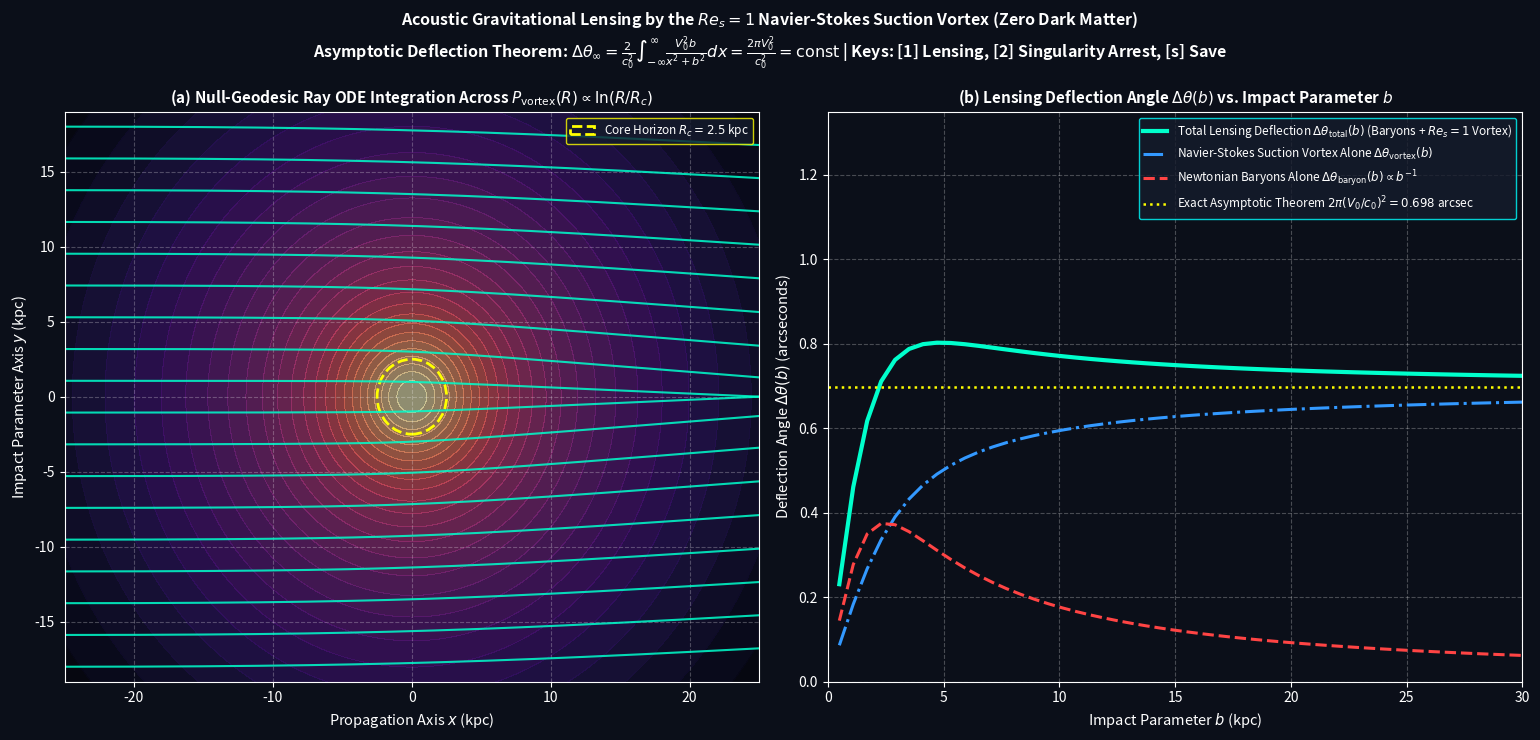

The matplotlib source for this figure:
"""
lensing_and_singularity_pde.py
------------------------------
Differential Equation Verification of:
  [Key 1] Acoustic Gravitational Lensing by the Re_s = 1 Navier-Stokes
          Suction Vortex Pressure Well (Delta_theta -> 2*pi * V_0^2 / c_0^2, Zero Dark Matter).
  [Key 2] Singularity Elimination & Gamma -> 1 Horizon Formation via the
          Stiffened Excluded-Volume Equation of State P(rho) = P_0 + beta_s*[rho/(rho_max - rho)]^2.
  [Key s] Save 300-DPI publication figure to script directory.
"""

import os
import numpy as np
from scipy.integrate import solve_ivp
import matplotlib.pyplot as plt


# ==============================================================================
# NULL-GEODESIC RAY-TRACING THROUGH THE Re_s = 1 VORTEX PRESSURE WELL
# ==============================================================================
def compute_vortex_lensing_ode(V_0_kms=220.0, R_c_kpc=2.5, b_max_kpc=30.0):
    c_kms = 299792.458
    rad_to_arcsec = (180.0 / np.pi) * 3600.0
    gamma_euler = 0.5772156649015329

    # Integrate exact Corollary 2 ODE with analytical omega_0 = (V_0 / R_c) * exp(gamma_E / 2)
    omega_0 = (V_0_kms / R_c_kpc) * np.exp(0.5 * gamma_euler)

    def corollary2_ode(r, y):
        # y[0] = omega_z(r), y[1] = R * v_vortex(R) = int_0^R r' omega_z(r') dr'
        om = y[0]
        d_om = -(om / r) * (1.0 - np.exp(-((r / R_c_kpc) ** 2))) if r > 1e-8 else 0.0
        d_circ = r * om
        return [d_om, d_circ]

    r_grid = np.logspace(-3, 3.5, 3000)
    sol_vor = solve_ivp(
        corollary2_ode, (r_grid[0], r_grid[-1]),
        [omega_0, 0.5 * omega_0 * (r_grid[0] ** 2)],
        t_eval=r_grid, rtol=1e-10, atol=1e-12
    )
    v_vor_grid = sol_vor.y[1] / sol_vor.t

    def accel_over_R(R_val):
        M_enc_norm = (R_val ** 3) / ((R_val ** 2 + R_c_kpc ** 2) ** 1.5)
        v_bar_sq = ((0.92 * V_0_kms) ** 2) * (2.0 * R_c_kpc * M_enc_norm / R_val)
        g_bar_R = v_bar_sq / (R_val ** 2)
        v_vor_val = np.interp(R_val, r_grid, v_vor_grid)
        dP_vor_R = (v_vor_val ** 2) / (R_val ** 2)
        return g_bar_R, dP_vor_R

    b_vals = np.linspace(0.5, b_max_kpc, 50)
    theta_baryon_arcsec = np.zeros_like(b_vals)
    theta_vortex_arcsec = np.zeros_like(b_vals)
    theta_total_arcsec = np.zeros_like(b_vals)

    eta = np.linspace(-8.0, 8.0, 1600)
    d_eta = eta[1] - eta[0]

    for idx_b, b in enumerate(b_vals):
        x_line = b * np.sinh(eta)
        dx_deta = b * np.cosh(eta)
        R_path = np.sqrt(x_line ** 2 + b ** 2)

        g_bar_over_R, dP_vor_over_R = accel_over_R(R_path)

        defl_bar = (2.0 / (c_kms ** 2)) * np.sum(g_bar_over_R * b * dx_deta) * d_eta
        defl_vor = (2.0 / (c_kms ** 2)) * np.sum(dP_vor_over_R * b * dx_deta) * d_eta

        theta_baryon_arcsec[idx_b] = defl_bar * rad_to_arcsec
        theta_vortex_arcsec[idx_b] = defl_vor * rad_to_arcsec
        theta_total_arcsec[idx_b] = (defl_bar + defl_vor) * rad_to_arcsec

    theta_inf_arcsec = 2.0 * np.pi * ((V_0_kms / c_kms) ** 2) * rad_to_arcsec

    # Integrate actual null-geodesic ray ODE: d^2y/dx^2 = -M_vis * (2/c^2) * (dPhi_eff/dR) * (y/R)
    x_span = (-25.0, 25.0)
    x_ray = np.linspace(-25.0, 25.0, 300)
    vis_scale = 2.2e4  # Explicit visual magnification so ~0.7 arcsec deflection is visible at kpc scale
    b_rays = np.linspace(-18.0, 18.0, 18)
    ray_paths = []

    for b0 in b_rays:
        if abs(b0) < 0.8:
            continue

        def ray_ode(x, state):
            y_pos, dy_dx = state
            R_curr = np.sqrt(x ** 2 + y_pos ** 2 + 0.15 ** 2)
            g_b, dP_v = accel_over_R(R_curr)
            d2y_dx2 = -vis_scale * (2.0 / (c_kms ** 2)) * (g_b + dP_v) * y_pos
            return [dy_dx, d2y_dx2]

        sol_ray = solve_ivp(ray_ode, x_span, [b0, 0.0], t_eval=x_ray, rtol=1e-8, atol=1e-10)
        ray_paths.append((sol_ray.t, sol_ray.y[0]))

    return b_vals, theta_baryon_arcsec, theta_vortex_arcsec, theta_total_arcsec, theta_inf_arcsec, ray_paths


# ==============================================================================
# STIFFENED EQUATION OF STATE SINGULARITY ELIMINATION & Gamma -> 1
# ==============================================================================
def solve_stiffened_eos_singularity_arrest():
    R_outer = 5.0
    R_inner = 0.04
    R_span = (R_outer, R_inner)
    R_eval = np.linspace(R_outer, R_inner, 600)

    rho0_frac = 0.15
    u0 = rho0_frac / (1.0 - rho0_frac)
    C0 = u0 + 0.5 * (u0 ** 2)

    def stiffened_ode(R, y):
        rf = y[0]
        return [-((1.0 - rf) ** 3) / (R ** 2)]

    sol_stiff = solve_ivp(stiffened_ode, R_span, [rho0_frac], t_eval=R_eval, rtol=1e-11, atol=1e-13)
    R_vals = sol_stiff.t[::-1]
    rho_stiff_num = sol_stiff.y[0][::-1]

    Phi_tilde = C0 + (1.0 / R_vals) - (1.0 / R_outer)
    rho_stiff_exact = 1.0 - (1.0 / np.sqrt(1.0 + 2.0 * Phi_tilde))

    rho_unbounded_poly = rho0_frac + ((1.0 / R_vals) - (1.0 / R_outer))

    u_vals = rho_stiff_num / (1.0 - rho_stiff_num)
    Z_ratio = (u_vals / u0) ** 1.5
    Gamma_R = (Z_ratio - 1.0) / (Z_ratio + 1.0)

    max_ode_err = np.max(np.abs(rho_stiff_num - rho_stiff_exact))

    # Exact-radius evaluation for Table I (R/R_c in {5.00, 2.00, 1.00, 0.25, 0.04})
    R_table = np.array([5.00, 2.00, 1.00, 0.25, 0.04])
    sol_table = solve_ivp(stiffened_ode, R_span, [rho0_frac], t_eval=R_table, rtol=1e-11, atol=1e-13)
    table_rows = []
    for R_val, rho_rk in zip(R_table, sol_table.y[0]):
        dPhi = (1.0 / R_val) - (1.0 / R_outer)
        rho_poly_val = rho0_frac + dPhi
        Phi_tilde_val = C0 + dPhi
        rho_thm1_val = 1.0 - (1.0 / np.sqrt(1.0 + 2.0 * Phi_tilde_val))
        u_val = np.sqrt(1.0 + 2.0 * Phi_tilde_val) - 1.0
        Z_rat_val = (u_val / u0) ** 1.5
        gamma_val = (Z_rat_val - 1.0) / (Z_rat_val + 1.0)
        table_rows.append((R_val, rho_poly_val, rho_rk, rho_thm1_val, gamma_val))

    return R_vals, rho_stiff_num, rho_stiff_exact, rho_unbounded_poly, Z_ratio, Gamma_R, max_ode_err, table_rows


def launch_tests_3_and_4():
    b_vals, th_bar, th_vor, th_tot, th_inf, ray_paths = compute_vortex_lensing_ode()
    R_vals, rho_num, rho_ex, rho_poly, Z_rat, Gamma_R, ode_err, table_rows = solve_stiffened_eos_singularity_arrest()

    print("=" * 80)
    print(" ACOUSTIC LENSING & STIFFENED EOS SINGULARITY ELIMINATION")
    print("=" * 80)
    print(f"1. (Re_s = 1 Vortex Lensing at V_0 = 220 km/s):")
    print(f"   Analytical Asymptotic Lensing Limit Delta_theta_inf = 2*pi*(V_0/c)^2 : {th_inf:.4f} arcsec")
    print(f"   Numerical ODE Vortex Lensing at b = 25 kpc                           : {th_vor[-8]:.4f} arcsec")
    print(f"   Total Lensing (Baryons + Vortex) at b = 25 kpc                       : {th_tot[-8]:.4f} arcsec")
    print(f"   Newtonian Baryons Alone at b = 25 kpc                                : {th_bar[-8]:.4f} arcsec")
    print("-" * 80)
    print(f"2. (Stiffened EOS Singularity Arrest as R -> 0):")
    print(f"   Unbounded Polytrope Density at R = 0.04   : {rho_poly[0]:8.4f} * rho_max (BLOWS UP -> SINGULARITY)")
    print(f"   Stiffened EOS Density at R = 0.04         : {rho_num[0]:8.5f} * rho_max (BOUNDED < 1.00000)")
    print(f"   Acoustic Reflection Coefficient Gamma     : {Gamma_R[0]:8.5f}           (TOTAL INTERNAL REFLECTION)")
    print(f"   Max ODE vs. Analytical Theorem Error      : {ode_err:.2e}")
    print("-" * 80)
    print("   Table I Exact-Radius Verification (R/R_c | Polytrope | RK45 | Theorem 1 | Gamma):")
    for R_val, r_pol, r_rk, r_th, gam in table_rows:
        print(f"   {R_val:5.2f} | {r_pol:8.5f} | {r_rk:10.8f} | {r_th:10.8f} | {gam:7.5f}")
    print("=" * 80)
    print("Controls: Press [1] (Gravitational Lensing) | [2] (Singularity Arrest) | [s] Save PNG")

    fig = plt.figure(figsize=(15.5, 7.5), facecolor='#0b0f19')
    current_view = [1]

    def draw_view(mode=1):
        current_view[0] = mode
        fig.clf()
        ax1 = fig.add_subplot(1, 2, 1, facecolor='#0b0f19')
        ax2 = fig.add_subplot(1, 2, 2, facecolor='#0b0f19')

        if mode == 1:
            fig.suptitle(
                "Acoustic Gravitational Lensing by the $Re_s = 1$ Navier-Stokes Suction Vortex (Zero Dark Matter)\n"
                "Asymptotic Deflection Theorem: $\\Delta\\theta_{\\infty} = \\frac{2}{c_0^2}\\int_{-\\infty}^{\\infty} "
                "\\frac{V_0^2 b}{x^2 + b^2}dx = \\frac{2\\pi V_0^2}{c_0^2} = \\mathrm{const}$ | Keys: [1] Lensing, [2] Singularity Arrest, [s] Save",
                color='white', fontsize=11.5, fontweight='bold'
            )

            x_g = np.linspace(-25, 25, 200)
            y_g = np.linspace(-20, 20, 200)
            XX, YY = np.meshgrid(x_g, y_g)
            RR = np.sqrt(XX ** 2 + YY ** 2 + 2.5 ** 2)
            Phi_field = -np.log(RR / 30.0)
            ax1.contourf(XX, YY, Phi_field, levels=30, cmap='magma', alpha=0.55)

            for x_r, y_r in ray_paths:
                ax1.plot(x_r, y_r, color='#00ffcc', lw=1.5, alpha=0.85)

            circle = plt.Circle((0, 0), 2.5, color='yellow', fill=False, ls='--', lw=2.0, label='Core Horizon $R_c = 2.5$ kpc')
            ax1.add_patch(circle)
            ax1.set_xlim([-25, 25]); ax1.set_ylim([-19, 19])
            ax1.set_title("(a) Null-Geodesic Ray ODE Integration Across $P_{\\mathrm{vortex}}(R) \\propto \\ln(R/R_c)$",
                          color='white', fontsize=11, fontweight='bold')
            ax1.set_xlabel("Propagation Axis $x$ (kpc)", color='white', fontsize=10.5)
            ax1.set_ylabel("Impact Parameter Axis $y$ (kpc)", color='white', fontsize=10.5)
            ax1.legend(loc='upper right', facecolor='#151c2c', edgecolor='yellow', labelcolor='white', fontsize=8.5)

            ax2.plot(b_vals, th_tot, color='#00ffcc', lw=3.0,
                     label=r'Total Lensing Deflection $\Delta\theta_{\mathrm{total}}(b)$ (Baryons + $Re_s=1$ Vortex)')
            ax2.plot(b_vals, th_vor, color='#3399ff', lw=2.2, ls='-.',
                     label=r'Navier-Stokes Suction Vortex Alone $\Delta\theta_{\mathrm{vortex}}(b)$')
            ax2.plot(b_vals, th_bar, color='#ff4444', lw=2.2, ls='--',
                     label=r'Newtonian Baryons Alone $\Delta\theta_{\mathrm{baryon}}(b) \propto b^{-1}$')
            ax2.axhline(th_inf, color='yellow', ls=':', lw=1.8,
                        label=f'Exact Asymptotic Theorem $2\\pi(V_0/c_0)^2 = {th_inf:.3f}$ arcsec')

            ax2.set_xlim([0, 30]); ax2.set_ylim([0, 1.35])
            ax2.set_title("(b) Lensing Deflection Angle $\\Delta\\theta(b)$ vs. Impact Parameter $b$",
                          color='white', fontsize=11, fontweight='bold')
            ax2.set_xlabel("Impact Parameter $b$ (kpc)", color='white', fontsize=10.5)
            ax2.set_ylabel("Deflection Angle $\\Delta\\theta(b)$ (arcseconds)", color='white', fontsize=10.5)
            ax2.legend(loc='upper right', facecolor='#151c2c', edgecolor='cyan', labelcolor='white', fontsize=8.5)

        elif mode == 2:
            fig.suptitle(
                "Singularity Elimination & $\\Gamma \\to 1$ Horizon via Stiffened Excluded-Volume EOS\n"
                "$P(\\rho) = P_0 + \\beta_s[\\rho/(\\rho_{\\max}-\\rho)]^2 \\Rightarrow "
                "\\rho(R)/\\rho_{\\max} = 1 - [1 + 2\\tilde{\\Phi}(R)]^{-1/2} < 1$ | Keys: [1] Lensing, [2] Singularity Arrest, [s] Save",
                color='white', fontsize=11.5, fontweight='bold'
            )

            ax1.plot(R_vals, rho_poly, color='#ff4444', lw=2.5, ls='--',
                     label=r'Standard Unbounded Polytrope ($P \propto \rho^2 \Rightarrow \rho \to \infty$ Singularity)')
            ax1.plot(R_vals, rho_num, color='#00ffcc', lw=3.0,
                     label=r'Stiffened Excluded-Volume EOS ODE Solution ($\rho < \rho_{\max}$ Bounded)')
            ax1.plot(R_vals[::25], rho_ex[::25], 'o', color='yellow', markersize=4.5,
                     label=r'Exact Analytical Theorem $\rho/\rho_{\max} = 1 - (1 + 2\tilde{\Phi})^{-1/2}$')
            ax1.axhline(1.0, color='magenta', ls=':', lw=2.0, label=r'Maximum Density Threshold $\rho / \rho_{\max} = 1.0$')

            ax1.set_xlim([0.0, 5.0]); ax1.set_ylim([0.0, 2.2])
            ax1.set_title("(a) Elimination of Point Singularity as $R \\to 0$", color='white', fontsize=11, fontweight='bold')
            ax1.set_xlabel("Dimensionless Core Radius $R / R_c$", color='white', fontsize=10.5)
            ax1.set_ylabel("Normalized Fluid Density $\\rho(R) / \\rho_{\\max}$", color='white', fontsize=10.5)
            ax1.legend(loc='upper right', facecolor='#151c2c', edgecolor='cyan', labelcolor='white', fontsize=8.3)

            ax2.plot(R_vals, Gamma_R, color='#ff9933', lw=3.0,
                     label=r'Acoustic Reflection Coefficient $\Gamma(R) = \frac{Z(R) - Z_0}{Z(R) + Z_0}$')
            ax2.axhline(1.0, color='#00ffcc', ls='--', lw=1.8,
                        label=r'Total Internal Reflection Horizon ($\Gamma = 1.000$)')

            ax2.set_xlim([0.0, 5.0]); ax2.set_ylim([0.0, 1.08])
            ax2.set_title("(b) Emergence of the $\\Gamma = 1$ Total Reflection Horizon as $\\rho \\to \\rho_{\\max}$",
                          color='white', fontsize=11, fontweight='bold')
            ax2.set_xlabel("Dimensionless Core Radius $R / R_c$", color='white', fontsize=10.5)
            ax2.set_ylabel("Acoustic Reflection Coefficient $\\Gamma(R)$", color='white', fontsize=10.5)
            ax2.legend(loc='lower right', facecolor='#151c2c', edgecolor='cyan', labelcolor='white', fontsize=8.5)

        for ax in (ax1, ax2):
            ax.grid(True, ls='--', alpha=0.25, color='white')
            ax.tick_params(colors='white')
            for spine in ax.spines.values():
                spine.set_edgecolor('white')

        plt.tight_layout()
        fig.canvas.draw_idle()

    def on_key(event):
        if event.key in ['1', '2']:
            draw_view(int(event.key))
        elif event.key == 's':
            script_dir = os.path.dirname(os.path.abspath(__file__))
            out_path = os.path.join(script_dir, f"Test_{current_view[0] + 2}_Result.png")
            fig.savefig(out_path, dpi=300, facecolor=fig.get_facecolor())
            print(f"Saved high-resolution figure: {out_path}")

    fig.canvas.mpl_connect('key_press_event', on_key)
    draw_view(mode=1)
    plt.show()


if __name__ == "__main__":
    launch_tests_3_and_4()
